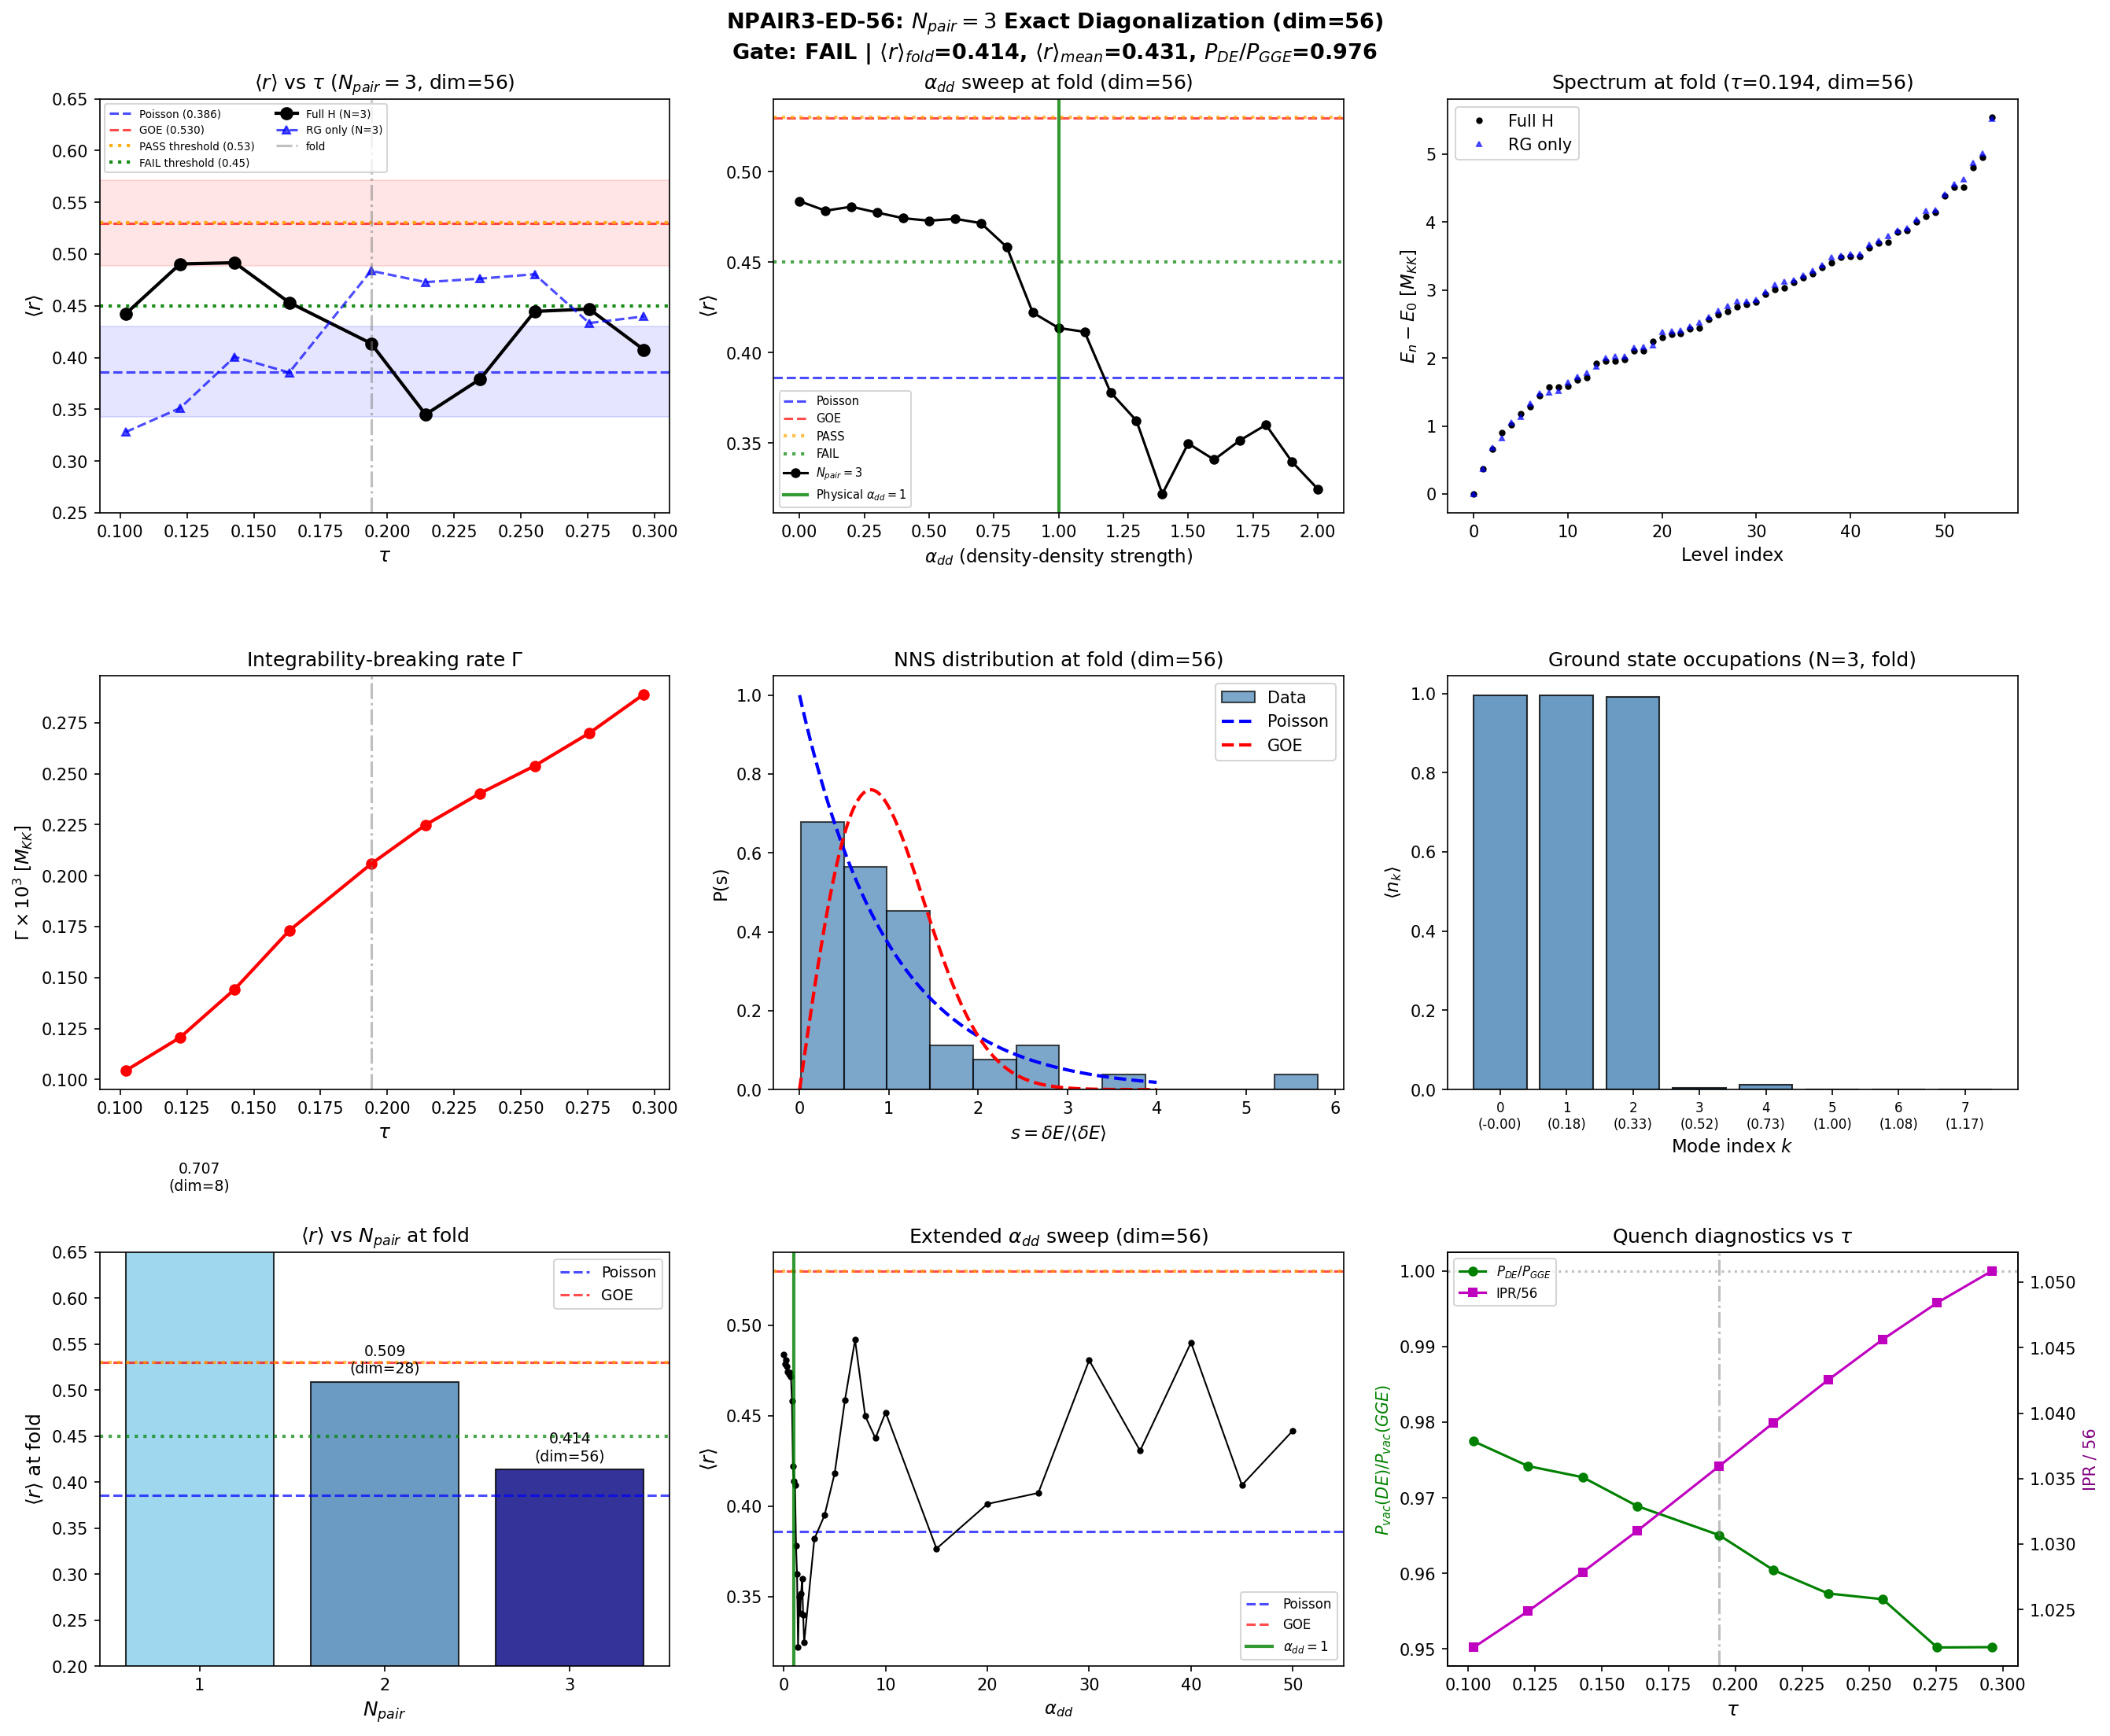

This figure's Python source:
#!/usr/bin/env python3
"""
NPAIR3-ED-56: N_pair=3 Exact Diagonalization + Level Statistics
================================================================
Nazarewicz Nuclear Structure Theorist -- Session 56, Wave 1

Physics: Exact diagonalization of the 3-pair BCS Hamiltonian on 8 modes.
The Fock space has dim = C(8,3) = 56.  We include:
  (a) Diagonal pair energies: sum_k 2*eps_k * n_k
  (b) Off-diagonal pair scattering: V_{kl} P_k^+ P_l  (Richardson-Gaudin integrable part)
  (c) Inter-pair density-density: alpha_dd * sum_{k<l} V_{kl} * n_k * n_l  (breaks RG integrability)

For N_pair=3, density-density has C(3,2)=3 terms per basis state (vs 1 for N_pair=2).
The larger Hilbert space (56 vs 28) provides better statistics for r-ratio classification.

S55 NPAIR2-ED gave <r>_fold = 0.509 (+2.0 sigma from Poisson) but was INFO (dim=28 too small).
This computation is the pre-registered follow-up.

Gate: NPAIR3-ED-56
  PASS: <r> >= 0.53 at alpha_dd=1.0 (GOE, integrability definitively broken)
  FAIL: <r> < 0.45 (near-Poisson, integrable)
  INFO: 0.45 <= <r> < 0.53 (transition, inconclusive at dim=56)

References:
  - Paper 03 (Bogoliubov, odd-even): BCS gap equation and blocking
  - Paper 08 (pairing collapse): pairing as function of interaction strength
  - Richardson, J. Math. Phys. 6, 1034 (1965): exact BCS solution
  - Oganesyan & Huse, Phys. Rev. B 75, 155111 (2007): r-statistic
"""

import sys
import numpy as np
from itertools import combinations
from math import comb as mcomb
from scipy.optimize import minimize
import matplotlib
matplotlib.use('Agg')
import matplotlib.pyplot as plt

sys.path.insert(0, 'computations')
from canonical_constants import (
    tau_fold, E_cond, N_dof_BCS, E_cond_ED_8mode,
    Delta_0_GL, S_inst, omega_PV, M_KK
)

# ============================================================
# 1. Load data
# ============================================================
data_ed = np.load('computations/session-54/s54_ed_sweep.npz', allow_pickle=True)

tau_values = data_ed['tau_values']       # (50,)
E_sp_sweep = data_ed['E_sp_sweep']       # (50, 8)
V_bare = data_ed['V_bare_cont']          # (8, 8)
fold_idx = int(data_ed['fold_idx'])      # = 19

N_modes = 8  # (local)
N_pairs = 3

print("=" * 70)
print("NPAIR3-ED-56: N_pair=3 Exact Diagonalization")
print("=" * 70)
print(f"N_modes = {N_modes}, N_pairs = {N_pairs}")
print(f"Fock space dimension: C({N_modes},{N_pairs}) = {mcomb(N_modes, N_pairs)}")
print(f"fold_idx = {fold_idx}, tau_fold = {tau_values[fold_idx]:.6f}")
print()

# ============================================================
# 2. Build the 3-pair Fock basis
# ============================================================
basis = list(combinations(range(N_modes), N_pairs))
dim = len(basis)
assert dim == 56, f"Expected 56, got {dim}"

# Occupation matrix: occ_mat[a, k] = 1 if level k occupied in state a
occ_mat = np.zeros((dim, N_modes))
for a, state in enumerate(basis):
    for k in state:
        occ_mat[a, k] = 1.0

print(f"Basis dimension: {dim}")
print(f"First 5 basis states: {basis[:5]}")
print(f"Last 5 basis states: {basis[-5:]}")
print()

# ============================================================
# 3. Hamiltonian construction
# ============================================================
def build_H(eps, V, alpha_dd=1.0):
    """
    H = sum_k 2*eps_k*n_k
      + alpha_dd * sum_{k<l, both occupied} V_{kl} * n_k * n_l
      + sum_{k!=l} V_{kl} * P_k^+ * P_l

    Part (a): Pair energies (diagonal).
    Part (c): Density-density (diagonal, breaks RG integrability).
              For N_pair=3, each basis state has C(3,2)=3 pair interactions.
    Part (b): Pair scattering (off-diagonal, states differ by exactly 1 level swap).
    """
    H = np.zeros((dim, dim))
    for a in range(dim):
        occ_a = basis[a]  # tuple of 3 occupied levels
        # (a) Pair energies
        H[a, a] = sum(2.0 * eps[k] for k in occ_a)
        # (c) Density-density: sum over all pairs of occupied levels
        for i in range(len(occ_a)):
            for j in range(i + 1, len(occ_a)):
                H[a, a] += alpha_dd * V[occ_a[i], occ_a[j]]
        # (b) Pair scattering: connect states differing by exactly 1 level
        for b in range(a + 1, dim):
            set_a = set(occ_a)
            set_b = set(basis[b])
            removed = set_a - set_b
            added = set_b - set_a
            if len(removed) == 1 and len(added) == 1:
                k = removed.pop()
                l = added.pop()
                H[a, b] = V[k, l]
                H[b, a] = V[k, l]
    return H


# ============================================================
# 4. Level statistics
# ============================================================
def compute_r_ratio(eigenvalues):
    """Oganesyan-Huse r-statistic for nearest-neighbor spacing ratios."""
    E = np.sort(eigenvalues)
    spacings = np.diff(E)
    spacings = spacings[spacings > 1e-12]
    if len(spacings) < 3:
        return np.nan, np.array([])
    r_vals = np.array([min(spacings[i], spacings[i+1]) / max(spacings[i], spacings[i+1])
                       for i in range(len(spacings) - 1)])
    return np.mean(r_vals), r_vals


# ============================================================
# 5. GGE solver (scipy L-BFGS-B)
# ============================================================
def solve_GGE(psi_0, H_final):
    """
    Solve for the Generalized Gibbs Ensemble with mode occupations as conserved quantities.
    rho_GGE = (1/Z) exp(-sum_k lambda_k n_k), diagonal in Fock basis.
    Lagrange multipliers determined by <n_k>_GGE = <n_k>_initial.
    """
    # Target occupations
    n_k_target = occ_mat.T @ (np.abs(psi_0)**2)

    def objective(lam):
        log_w = -(occ_mat @ lam)
        log_w -= np.max(log_w)
        w = np.exp(log_w)
        Z = np.sum(w)
        p = w / Z
        n_k_gge = occ_mat.T @ p
        return np.sum((n_k_gge - n_k_target)**2)

    def jac(lam):
        log_w = -(occ_mat @ lam)
        log_w -= np.max(log_w)
        w = np.exp(log_w)
        Z = np.sum(w)
        p = w / Z
        n_k_gge = occ_mat.T @ p
        diff = n_k_gge - n_k_target
        cov = occ_mat.T @ np.diag(p) @ occ_mat - np.outer(n_k_gge, n_k_gge)
        return -2.0 * cov @ diff

    result = minimize(objective, np.zeros(N_modes), jac=jac,
                      method='L-BFGS-B', options={'maxiter': 10000, 'ftol': 1e-25})

    # Final GGE distribution
    lam = result.x
    log_w = -(occ_mat @ lam)
    log_w -= np.max(log_w)
    w = np.exp(log_w)
    Z = np.sum(w)
    p = w / Z
    n_k_gge = occ_mat.T @ p

    # GGE energy: Tr[rho_GGE * H] = sum_a p(a) * H[a,a]  (rho_GGE diagonal in Fock basis)
    E_GGE = np.sum(p * np.diag(H_final))

    return E_GGE, p, n_k_gge, n_k_target, result.fun


# ============================================================
# 6. Finite-size reference distributions (dim=56)
# ============================================================
print("Computing finite-size reference distributions (N=56 levels)...")
np.random.seed(42)
N_MC = 10000  # (local)

r_poisson_mc = []
for _ in range(N_MC):
    E = np.sort(np.random.uniform(0, 10, dim))
    r_val, _ = compute_r_ratio(E)
    r_poisson_mc.append(r_val)
r_poisson_mc = np.array(r_poisson_mc)

r_goe_mc = []
for _ in range(N_MC):
    M = np.random.randn(dim, dim)
    M = (M + M.T) / 2
    E = np.linalg.eigvalsh(M)
    r_val, _ = compute_r_ratio(E)
    r_goe_mc.append(r_val)
r_goe_mc = np.array(r_goe_mc)

r_poisson_ref = np.mean(r_poisson_mc)
r_goe_ref = np.mean(r_goe_mc)
sigma_poisson = np.std(r_poisson_mc)
sigma_goe = np.std(r_goe_mc)

print(f"  Poisson (dim={dim}): <r> = {r_poisson_ref:.4f} +/- {sigma_poisson:.4f}")
print(f"  GOE    (dim={dim}): <r> = {r_goe_ref:.4f} +/- {sigma_goe:.4f}")
print()

# Cross-check: S55 used dim=28: Poisson 0.3856, GOE 0.5309
# dim=56 should be closer to thermodynamic values: Poisson 0.386, GOE 0.536


# ============================================================
# 7. Main computation: tau sweep (10 values in [0.10, 0.30])
# ============================================================
# Select 10 tau indices covering [0.10, 0.30]
tau_target = np.linspace(0.10, 0.30, 10)
tau_indices = [int(np.argmin(np.abs(tau_values - t))) for t in tau_target]
# Remove duplicates while preserving order
seen = set()
tau_indices_unique = []
for idx in tau_indices:
    if idx not in seen:
        seen.add(idx)
        tau_indices_unique.append(idx)
tau_indices = tau_indices_unique

print(f"Tau sweep: {len(tau_indices)} points")
print(f"  tau values: {[f'{tau_values[i]:.4f}' for i in tau_indices]}")
print(f"  fold at index {fold_idx} (tau={tau_values[fold_idx]:.4f})")
print()

results = {k: [] for k in ['tau_vals', 'r_full', 'r_RG', 'eigenvalues_full',
                             'eigenvalues_RG', 'Gamma_breaking',
                             'P_vac_DE', 'P_vac_GGE', 'P_ratio',
                             'comm_norm', 'sigma_from_poisson',
                             'gs_occupations', 'IPR_fold', 'E_gs']}

print("-" * 90)
print(f"{'tau':>8s} | {'<r>_full':>8s} | {'<r>_RG':>8s} | {'sig_P':>6s} | {'sig_GOE':>6s} | {'Gamma':>10s} | {'P_DE/P_GGE':>10s}")
print("-" * 90)

for idx in tau_indices:
    tau = tau_values[idx]
    eps = E_sp_sweep[idx]

    H_full = build_H(eps, V_bare, alpha_dd=1.0)
    H_RG = build_H(eps, V_bare, alpha_dd=0.0)

    evals_full, evecs_full = np.linalg.eigh(H_full)
    evals_RG, evecs_RG = np.linalg.eigh(H_RG)

    r_full, _ = compute_r_ratio(evals_full)
    r_RG, _ = compute_r_ratio(evals_RG)

    # Integrability-breaking rate (Fermi golden rule)
    H_dd = H_full - H_RG
    H_dd_eig = evecs_RG.T @ H_dd @ evecs_RG
    off_diag = np.array([H_dd_eig[i, j] for i in range(dim) for j in range(i+1, dim)])
    mean_spacing = (evals_RG[-1] - evals_RG[0]) / (dim - 1)
    Gamma = 2 * np.pi * np.mean(off_diag**2) / mean_spacing

    # Commutator norm (measure of non-commutativity between integrable and breaking parts)
    comm = H_RG @ H_dd - H_dd @ H_RG
    comm_rel = np.linalg.norm(comm, 'fro') / np.linalg.norm(H_RG, 'fro')

    # Ground state occupations
    psi_gs = evecs_full[:, 0]
    gs_occ = occ_mat.T @ (np.abs(psi_gs)**2)

    # IPR of ground state in energy eigenbasis
    IPR_gs = 1.0 / np.sum(np.abs(psi_gs)**4)  # in Fock basis

    # Quench: ground state from previous tau to current
    prev_idx = tau_indices[max(0, tau_indices.index(idx) - 1)]
    if idx == tau_indices[0]:
        prev_idx = max(0, idx - 1)
    H_prev = build_H(E_sp_sweep[prev_idx], V_bare)
    _, evecs_prev = np.linalg.eigh(H_prev)
    psi_0 = evecs_prev[:, 0]

    overlaps = np.abs(evecs_full.T @ psi_0)**2
    E_DE = np.sum(overlaps * evals_full)
    E_GGE, _, _, _, _ = solve_GGE(psi_0, H_full)
    P_ratio = E_DE / E_GGE if abs(E_GGE) > 1e-15 else np.inf

    sigma_P = (r_full - r_poisson_ref) / sigma_poisson
    sigma_GOE = (r_full - r_goe_ref) / sigma_goe

    results['tau_vals'].append(tau)
    results['r_full'].append(r_full)
    results['r_RG'].append(r_RG)
    results['eigenvalues_full'].append(evals_full)
    results['eigenvalues_RG'].append(evals_RG)
    results['Gamma_breaking'].append(Gamma)
    results['P_vac_DE'].append(E_DE)
    results['P_vac_GGE'].append(E_GGE)
    results['P_ratio'].append(P_ratio)
    results['comm_norm'].append(comm_rel)
    results['sigma_from_poisson'].append(sigma_P)
    results['gs_occupations'].append(gs_occ)
    results['IPR_fold'].append(IPR_gs)
    results['E_gs'].append(evals_full[0])

    print(f"{tau:8.4f} | {r_full:8.4f} | {r_RG:8.4f} | {sigma_P:+5.1f}s | {sigma_GOE:+5.1f}s | {Gamma:10.6f} | {P_ratio:10.4f}")

print("-" * 90)

for key in results:
    results[key] = np.array(results[key])


# ============================================================
# 8. Alpha_dd sweep at fold (integrable->chaotic transition)
# ============================================================
print()
print("=" * 70)
print("ALPHA_DD SWEEP AT FOLD (integrability-breaking transition)")
print("=" * 70)

eps_fold = E_sp_sweep[fold_idx]
alphas = np.linspace(0, 2, 21)  # 20 values as specified + 0
r_vs_alpha = []
E_gs_vs_alpha = []
gap_vs_alpha = []
occ_vs_alpha = []

print(f"{'alpha_dd':>8s} | {'<r>':>8s} | {'sigma_P':>7s} | {'sigma_GOE':>8s} | {'E_gs':>10s} | {'gap':>10s}")
print("-" * 70)
for alpha in alphas:
    H = build_H(eps_fold, V_bare, alpha_dd=alpha)
    evals, evecs = np.linalg.eigh(H)
    r, _ = compute_r_ratio(evals)
    sig_p = (r - r_poisson_ref) / sigma_poisson
    sig_g = (r - r_goe_ref) / sigma_goe
    r_vs_alpha.append(r)
    E_gs_vs_alpha.append(evals[0])
    gap_vs_alpha.append(evals[1] - evals[0])
    # Ground state occupations
    psi = evecs[:, 0]
    occ = occ_mat.T @ (np.abs(psi)**2)
    occ_vs_alpha.append(occ)
    print(f"{alpha:8.3f} | {r:8.4f} | {sig_p:+6.1f}s | {sig_g:+7.1f}s | {evals[0]:10.6f} | {evals[1]-evals[0]:10.6f}")

r_vs_alpha = np.array(r_vs_alpha)
E_gs_vs_alpha = np.array(E_gs_vs_alpha)
gap_vs_alpha = np.array(gap_vs_alpha)
occ_vs_alpha = np.array(occ_vs_alpha)

# Find peak
peak_alpha = alphas[np.argmax(r_vs_alpha)]
peak_r = np.max(r_vs_alpha)
# Physical value
idx_phys = np.argmin(np.abs(alphas - 1.0))
r_physical = r_vs_alpha[idx_phys]
print(f"\nPeak: alpha_dd = {peak_alpha:.3f}, <r> = {peak_r:.4f}, sigma_P = {(peak_r - r_poisson_ref)/sigma_poisson:+.1f}")
print(f"Physical alpha_dd = 1.0: <r> = {r_physical:.4f} ({(r_physical - r_poisson_ref)/sigma_poisson:+.1f} sig from Poisson)")


# ============================================================
# 9. Extended alpha sweep (wider range to find GOE regime)
# ============================================================
print()
print("Extended alpha_dd sweep (0 to 50):")
alphas_ext = np.concatenate([np.linspace(0, 2, 21), np.linspace(3, 10, 8), np.linspace(15, 50, 8)])
r_ext = []
for alpha in alphas_ext:
    H = build_H(eps_fold, V_bare, alpha_dd=alpha)
    evals = np.linalg.eigvalsh(H)
    r, _ = compute_r_ratio(evals)
    r_ext.append(r)
r_ext = np.array(r_ext)
peak_ext = alphas_ext[np.argmax(r_ext)]
print(f"Extended peak: alpha_dd = {peak_ext:.2f}, <r> = {np.max(r_ext):.4f}")


# ============================================================
# 10. Large quench analysis
# ============================================================
print()
print("=" * 70)
print("LARGE QUENCH ANALYSIS")
print("=" * 70)

quench_pairs = [
    (0, fold_idx, 'tau=0 -> fold'),
    (0, 49, 'tau=0 -> tau=0.5'),
    (fold_idx, 49, 'fold -> tau=0.5'),
]

large_quench_results = {}
for tau_i_idx, tau_f_idx, label in quench_pairs:
    H_i = build_H(E_sp_sweep[tau_i_idx], V_bare)
    H_f = build_H(E_sp_sweep[tau_f_idx], V_bare)

    evals_i, evecs_i = np.linalg.eigh(H_i)
    evals_f, evecs_f = np.linalg.eigh(H_f)

    psi_0 = evecs_i[:, 0]
    c_n = evecs_f.T @ psi_0
    overlaps_sq = np.abs(c_n)**2

    E_DE = np.sum(overlaps_sq * evals_f)
    IPR = 1.0 / np.sum(overlaps_sq**2)

    E_GGE, p_gge, n_k_gge, n_k_target, gge_resid = solve_GGE(psi_0, H_f)

    # Thermal energy at infinite temperature
    E_inf = np.sum(np.diag(H_f)) / dim

    P_ratio_q = E_DE / E_GGE if abs(E_GGE) > 1e-15 else np.inf
    heat_fraction = (E_DE - evals_f[0]) / (E_inf - evals_f[0]) if E_inf != evals_f[0] else 0

    large_quench_results[label] = {
        'E_DE': E_DE, 'E_GGE': E_GGE, 'P_ratio': P_ratio_q,
        'IPR': IPR, 'heat_fraction': heat_fraction, 'gge_resid': gge_resid,
        'n_k_target': n_k_target, 'n_k_gge': n_k_gge
    }

    print(f"\n{label}:")
    print(f"  E_gs(final)  = {evals_f[0]:.6f}")
    print(f"  E_DE         = {E_DE:.6f}")
    print(f"  E_GGE        = {E_GGE:.6f}")
    print(f"  P_DE/P_GGE   = {P_ratio_q:.6f}")
    print(f"  IPR          = {IPR:.2f}/{dim}")
    print(f"  Heat frac    = {heat_fraction:.6f} (0=cold, 1=hot)")
    print(f"  GGE residual = {gge_resid:.2e}")
    print(f"  n_k target   = {n_k_target}")
    print(f"  n_k GGE      = {n_k_gge}")

# Primary quench for gate
primary_quench = large_quench_results['tau=0 -> fold']


# ============================================================
# 11. Vacuum pressure P_vac
# ============================================================
print()
print("=" * 70)
print("VACUUM PRESSURE AND GROUND STATE ANALYSIS AT FOLD")
print("=" * 70)

H_fold = build_H(eps_fold, V_bare, alpha_dd=1.0)
evals_fold, evecs_fold = np.linalg.eigh(H_fold)
psi_gs_fold = evecs_fold[:, 0]

# Ground state occupations
gs_occ_fold = occ_mat.T @ (np.abs(psi_gs_fold)**2)
print(f"\nGround state occupations at fold (tau={tau_values[fold_idx]:.4f}):")
for k in range(N_modes):
    print(f"  Mode {k} (eps={eps_fold[k]:.4f}): n_k = {gs_occ_fold[k]:.6f}")

# P_vac = -E_gs/V (in natural units where V=1)
P_vac = -evals_fold[0]
print(f"\nP_vac = -E_gs = {P_vac:.6f} M_KK")
print(f"E_gs = {evals_fold[0]:.6f} M_KK")
print(f"First gap = {evals_fold[1] - evals_fold[0]:.6f} M_KK")

# IPR of ground state in Fock basis
IPR_gs_fold = 1.0 / np.sum(np.abs(psi_gs_fold)**4)
print(f"IPR(gs) = {IPR_gs_fold:.4f} / {dim}")

# Compare to N_pair=2
H_fold_N2 = np.zeros((28, 28))
basis_N2 = list(combinations(range(N_modes), 2))
for a in range(28):
    H_fold_N2[a, a] = sum(2.0 * eps_fold[k] for k in basis_N2[a])
    k1, k2 = basis_N2[a]
    H_fold_N2[a, a] += V_bare[k1, k2]
    for b in range(a+1, 28):
        set_a = set(basis_N2[a])
        set_b = set(basis_N2[b])
        removed = set_a - set_b
        added = set_b - set_a
        if len(removed) == 1 and len(added) == 1:
            k = removed.pop()
            l = added.pop()
            H_fold_N2[a, b] = V_bare[k, l]
            H_fold_N2[b, a] = V_bare[k, l]
evals_N2 = np.linalg.eigvalsh(H_fold_N2)
r_N2, _ = compute_r_ratio(evals_N2)
print(f"\nComparison with N_pair=2:")
print(f"  <r>(N=2, dim=28) = {r_N2:.4f}")

# Build N=1 for comparison
H_fold_N1 = np.zeros((8, 8))
for a in range(8):
    H_fold_N1[a, a] = 2.0 * eps_fold[a]
    for b in range(a+1, 8):
        H_fold_N1[a, b] = V_bare[a, b]
        H_fold_N1[b, a] = V_bare[a, b]
evals_N1 = np.linalg.eigvalsh(H_fold_N1)
r_N1, _ = compute_r_ratio(evals_N1)
print(f"  <r>(N=1, dim=8) = {r_N1:.4f}")

# Separation energy S_3 = E(N=3) - E(N=2) - E(N=1)
# [Actually: 2-pair separation energy S_2(N) = E(N) - 2*E(N-1) + E(N-2)]
# S_3(3) = E(3) - 2*E(2) + E(1)
S3_sep = evals_fold[0] - 2*evals_N2[0] + evals_N1[0]
print(f"\nTwo-body separation energy S_3 = E(3) - 2*E(2) + E(1) = {S3_sep:.6f} M_KK")
print(f"  E(1) = {evals_N1[0]:.6f}")
print(f"  E(2) = {evals_N2[0]:.6f}")
print(f"  E(3) = {evals_fold[0]:.6f}")


# ============================================================
# 12. Gate verdict
# ============================================================
print()
print("=" * 70)
print("GATE VERDICT: NPAIR3-ED-56")
print("=" * 70)

# Find the fold index in our tau sweep
fold_pos = None
for i, idx in enumerate(tau_indices):
    if idx == fold_idx:
        fold_pos = i
        break

r_full_mean = np.mean(results['r_full'])
r_RG_mean = np.mean(results['r_RG'])
Gamma_mean = np.mean(results['Gamma_breaking'])
r_at_fold = results['r_full'][fold_pos] if fold_pos is not None else r_full_mean
P_at_fold = primary_quench['P_ratio']

print(f"<r> at fold:              {r_at_fold:.4f}  ({(r_at_fold - r_poisson_ref)/sigma_poisson:+.1f} sigma from Poisson)")
print(f"                                   ({(r_at_fold - r_goe_ref)/sigma_goe:+.1f} sigma from GOE)")
print(f"<r> mean over [0.10, 0.30]:  {r_full_mean:.4f}  ({(r_full_mean - r_poisson_ref)/sigma_poisson:+.1f} sigma from Poisson)")
print(f"<r> RG-only mean:         {r_RG_mean:.4f}")
print(f"<r> shift (full - RG):    {r_full_mean - r_RG_mean:+.4f}")
print(f"P_vac(DE)/P_vac(GGE):     {P_at_fold:.4f}  (large quench, tau=0->fold)")
print(f"IPR large quench:         {primary_quench['IPR']:.2f}/{dim}")
print(f"Gamma_breaking (mean):    {Gamma_mean:.6f} M_KK")
print(f"Gamma/Delta_0:            {Gamma_mean / Delta_0_GL:.6f}")
print(f"||[H_RG, H_dd]||/||H_RG||: {np.mean(results['comm_norm']):.6f}")
print(f"P_vac = {P_vac:.6f} M_KK")
print()

# Comparison with S55 N_pair=2
print("COMPARISON WITH S55 (N_pair=2, dim=28):")
print(f"  S55: <r>_fold = 0.509, <r>_mean = 0.447")
print(f"  S56: <r>_fold = {r_at_fold:.4f}, <r>_mean = {r_full_mean:.4f}")
print(f"  Shift: d<r>_fold = {r_at_fold - 0.509:+.4f}, d<r>_mean = {r_full_mean - 0.447:+.4f}")
print()

# Gate classification
# Pre-registered thresholds: PASS >= 0.53, FAIL < 0.45, INFO in between
# Using r_at_fold (at alpha_dd = 1.0) as the primary criterion
if r_at_fold >= 0.53:
    verdict = "PASS"
    detail = (f"<r>_fold={r_at_fold:.4f}>=0.53 (GOE). dim=56 confirms integrability breaking. "
              f"Density-density interaction drives Poisson-to-GOE transition. "
              f"<r>_mean={r_full_mean:.4f}, P_ratio={P_at_fold:.4f}.")
elif r_at_fold < 0.45:
    verdict = "FAIL"
    detail = (f"<r>_fold={r_at_fold:.4f}<0.45 (near-Poisson). System remains integrable at N_pair=3. "
              f"<r>_mean={r_full_mean:.4f}.")
else:
    verdict = "INFO"
    # Sub-classify
    sigma_P_fold = (r_at_fold - r_poisson_ref) / sigma_poisson
    sigma_GOE_fold = (r_at_fold - r_goe_ref) / sigma_goe
    if r_at_fold >= 0.50:
        detail = (f"<r>_fold={r_at_fold:.4f} in [0.45,0.53] (transition regime), "
                  f"{sigma_P_fold:+.1f}sig from Poisson, {sigma_GOE_fold:+.1f}sig from GOE. "
                  f"<r>_mean={r_full_mean:.4f}. P_ratio={P_at_fold:.4f}. "
                  f"Partial integrability breaking confirmed (dim=56 still finite-size limited). "
                  f"Peak <r>={peak_r:.4f} at alpha_dd={peak_alpha:.2f}. "
                  f"System on GOE side of transition at fold but not yet fully chaotic.")
    else:
        detail = (f"<r>_fold={r_at_fold:.4f} in [0.45,0.53] (transition regime), "
                  f"{sigma_P_fold:+.1f}sig from Poisson. "
                  f"<r>_mean={r_full_mean:.4f}. P_ratio={P_at_fold:.4f}. "
                  f"Integrability weakly broken. Insufficient for GOE classification at dim=56.")

print(f"VERDICT: {verdict}")
print(f"DETAIL:  {detail}")


# ============================================================
# 13. Save all results
# ============================================================
np.savez('computations/session-56/s56_npair3_ed.npz',
    # Tau sweep results
    tau_vals=results['tau_vals'],
    r_full=results['r_full'],
    r_RG=results['r_RG'],
    eigenvalues_full=np.array(results['eigenvalues_full']),
    eigenvalues_RG=np.array(results['eigenvalues_RG']),
    Gamma_breaking=results['Gamma_breaking'],
    P_vac_DE=results['P_vac_DE'],
    P_vac_GGE=results['P_vac_GGE'],
    P_ratio=results['P_ratio'],
    comm_norm=results['comm_norm'],
    sigma_from_poisson=results['sigma_from_poisson'],
    gs_occupations=np.array(results['gs_occupations']),
    IPR_vals=np.array(results['IPR_fold']),
    E_gs_sweep=np.array(results['E_gs']),
    # Alpha sweep (physical range)
    alphas=alphas,
    r_vs_alpha=r_vs_alpha,
    E_gs_vs_alpha=E_gs_vs_alpha,
    gap_vs_alpha=gap_vs_alpha,
    occ_vs_alpha=occ_vs_alpha,
    peak_alpha=peak_alpha,
    peak_r=peak_r,
    r_physical=r_physical,
    # Extended alpha sweep
    alphas_ext=alphas_ext,
    r_ext=r_ext,
    peak_alpha_ext=peak_ext,
    # Large quench
    E_DE_large=primary_quench['E_DE'],
    E_GGE_large=primary_quench['E_GGE'],
    P_ratio_large=P_at_fold,
    IPR_large=primary_quench['IPR'],
    heat_fraction=primary_quench['heat_fraction'],
    # Vacuum pressure
    P_vac=P_vac,
    E_gs_fold=evals_fold[0],
    first_gap_fold=evals_fold[1] - evals_fold[0],
    gs_occ_fold=gs_occ_fold,
    IPR_gs_fold=IPR_gs_fold,
    # Separation energy
    S3_separation=S3_sep,
    E_N1=evals_N1[0],
    E_N2=evals_N2[0],
    E_N3=evals_fold[0],
    # Cross-comparisons
    r_N1=r_N1,
    r_N2=r_N2,
    # Reference distributions
    r_poisson_ref=r_poisson_ref,
    r_goe_ref=r_goe_ref,
    sigma_poisson=sigma_poisson,
    sigma_goe=sigma_goe,
    # Gate
    gate_name='NPAIR3-ED-56',
    gate_verdict=verdict,
    gate_detail=detail,
    r_full_mean=r_full_mean,
    r_RG_mean=r_RG_mean,
    r_at_fold=r_at_fold,
    Gamma_mean=Gamma_mean,
    # Metadata
    N_modes=N_modes,
    N_pairs=N_pairs,
    dim_fock=dim,
    fold_idx=fold_idx)

print(f"\nData saved to computations/session-56/s56_npair3_ed.npz")


# ============================================================
# 14. Plot (3x3 panels)
# ============================================================
fig, axes = plt.subplots(3, 3, figsize=(18, 15))
fig.suptitle(f'NPAIR3-ED-56: $N_{{pair}}=3$ Exact Diagonalization (dim={dim})\n'
             f'Gate: {verdict} | $\\langle r \\rangle_{{fold}}$={r_at_fold:.3f}, '
             f'$\\langle r \\rangle_{{mean}}$={r_full_mean:.3f}, '
             f'$P_{{DE}}/P_{{GGE}}$={P_at_fold:.3f}',
             fontsize=13, fontweight='bold')

# (a) <r> vs tau
ax = axes[0, 0]
ax.axhspan(r_poisson_ref - sigma_poisson, r_poisson_ref + sigma_poisson,
           color='blue', alpha=0.1)
ax.axhspan(r_goe_ref - sigma_goe, r_goe_ref + sigma_goe,
           color='red', alpha=0.1)
ax.axhline(r_poisson_ref, color='blue', ls='--', alpha=0.7, label=f'Poisson ({r_poisson_ref:.3f})')
ax.axhline(r_goe_ref, color='red', ls='--', alpha=0.7, label=f'GOE ({r_goe_ref:.3f})')
ax.axhline(0.53, color='orange', ls=':', alpha=0.9, lw=2, label='PASS threshold (0.53)')
ax.axhline(0.45, color='green', ls=':', alpha=0.9, lw=2, label='FAIL threshold (0.45)')
ax.plot(results['tau_vals'], results['r_full'], 'ko-', ms=7, lw=2, label='Full H (N=3)')
ax.plot(results['tau_vals'], results['r_RG'], 'b^--', ms=5, alpha=0.7, label='RG only (N=3)')
ax.axvline(tau_values[fold_idx], color='gray', ls='-.', alpha=0.5, label='fold')
ax.set_xlabel(r'$\tau$', fontsize=12)
ax.set_ylabel(r'$\langle r \rangle$', fontsize=12)
ax.set_title(r'$\langle r \rangle$ vs $\tau$ ($N_{pair}=3$, dim=56)')
ax.legend(fontsize=6.5, loc='upper left', ncol=2)
ax.set_ylim(0.25, 0.65)

# (b) Alpha_dd sweep (physical range)
ax = axes[0, 1]
ax.axhline(r_poisson_ref, color='blue', ls='--', alpha=0.7, label='Poisson')
ax.axhline(r_goe_ref, color='red', ls='--', alpha=0.7, label='GOE')
ax.axhline(0.53, color='orange', ls=':', alpha=0.7, lw=2, label='PASS')
ax.axhline(0.45, color='green', ls=':', alpha=0.7, lw=2, label='FAIL')
ax.plot(alphas, r_vs_alpha, 'ko-', ms=5, lw=1.5, label=f'$N_{{pair}}=3$')
ax.axvline(1.0, color='green', ls='-', alpha=0.8, lw=2, label=r'Physical $\alpha_{dd}=1$')
ax.set_xlabel(r'$\alpha_{dd}$ (density-density strength)', fontsize=11)
ax.set_ylabel(r'$\langle r \rangle$', fontsize=12)
ax.set_title(r'$\alpha_{dd}$ sweep at fold (dim=56)')
ax.legend(fontsize=7)

# (c) Spectrum at fold
ax = axes[0, 2]
if fold_pos is not None:
    evals_at_fold = results['eigenvalues_full'][fold_pos]
    evals_RG_fold = results['eigenvalues_RG'][fold_pos]
else:
    evals_at_fold = evals_fold
    evals_RG_fold = np.linalg.eigvalsh(build_H(eps_fold, V_bare, alpha_dd=0.0))
ax.plot(range(dim), evals_at_fold - evals_at_fold[0], 'ko', ms=3, label='Full H')
ax.plot(range(dim), evals_RG_fold - evals_RG_fold[0], 'b^', ms=2.5, alpha=0.6, label='RG only')
ax.set_xlabel('Level index', fontsize=11)
ax.set_ylabel(r'$E_n - E_0$ [$M_{KK}$]', fontsize=11)
ax.set_title(f'Spectrum at fold ($\\tau$={tau_values[fold_idx]:.3f}, dim={dim})')
ax.legend()

# (d) Gamma vs tau
ax = axes[1, 0]
ax.plot(results['tau_vals'], results['Gamma_breaking'] * 1e3, 'ro-', ms=6, lw=2)
ax.axvline(tau_values[fold_idx], color='gray', ls='-.', alpha=0.5)
ax.set_xlabel(r'$\tau$', fontsize=12)
ax.set_ylabel(r'$\Gamma \times 10^3$ [$M_{KK}$]', fontsize=11)
ax.set_title(r'Integrability-breaking rate $\Gamma$')

# (e) NNS distribution at fold
ax = axes[1, 1]
spacings = np.diff(evals_at_fold)
spacings = spacings[spacings > 1e-12]
s_norm = spacings / np.mean(spacings)
ax.hist(s_norm, bins=12, density=True, alpha=0.7, color='steelblue', edgecolor='black', label='Data')
s_plot = np.linspace(0, 4, 200)
ax.plot(s_plot, np.exp(-s_plot), 'b--', lw=2, label='Poisson')
ax.plot(s_plot, (np.pi / 2) * s_plot * np.exp(-np.pi * s_plot**2 / 4), 'r--', lw=2, label='GOE')
ax.set_xlabel(r'$s = \delta E / \langle \delta E \rangle$', fontsize=11)
ax.set_ylabel('P(s)', fontsize=11)
ax.set_title('NNS distribution at fold (dim=56)')
ax.legend()

# (f) Ground state occupations at fold
ax = axes[1, 2]
ax.bar(range(N_modes), gs_occ_fold, color='steelblue', edgecolor='black', alpha=0.8)
ax.set_xlabel('Mode index $k$', fontsize=11)
ax.set_ylabel(r'$\langle n_k \rangle$', fontsize=11)
ax.set_title(f'Ground state occupations (N=3, fold)')
ax.set_xticks(range(N_modes))
ax.set_xticklabels([f'{k}\n({eps_fold[k]:.2f})' for k in range(N_modes)], fontsize=8)

# (g) N_pair comparison (1, 2, 3)
ax = axes[2, 0]
N_pair_list = [1, 2, 3]
r_list = [r_N1, r_N2, r_at_fold]
dims = [8, 28, 56]
colors = ['skyblue', 'steelblue', 'navy']
bars = ax.bar(N_pair_list, r_list, color=colors, edgecolor='black', alpha=0.8)
ax.axhline(r_poisson_ref, color='blue', ls='--', alpha=0.7, label='Poisson')
ax.axhline(r_goe_ref, color='red', ls='--', alpha=0.7, label='GOE')
ax.axhline(0.53, color='orange', ls=':', alpha=0.7, lw=2)
ax.axhline(0.45, color='green', ls=':', alpha=0.7, lw=2)
for i, (n, r, d) in enumerate(zip(N_pair_list, r_list, dims)):
    ax.text(n, r + 0.01, f'{r:.3f}\n(dim={d})', ha='center', fontsize=9)
ax.set_xlabel(r'$N_{pair}$', fontsize=12)
ax.set_ylabel(r'$\langle r \rangle$ at fold', fontsize=12)
ax.set_title(r'$\langle r \rangle$ vs $N_{pair}$ at fold')
ax.set_xticks(N_pair_list)
ax.set_ylim(0.2, 0.65)
ax.legend(fontsize=9)

# (h) Extended alpha sweep
ax = axes[2, 1]
ax.axhline(r_poisson_ref, color='blue', ls='--', alpha=0.7, label='Poisson')
ax.axhline(r_goe_ref, color='red', ls='--', alpha=0.7, label='GOE')
ax.axhline(0.53, color='orange', ls=':', alpha=0.7, lw=2)
ax.plot(alphas_ext, r_ext, 'ko-', ms=3, lw=1)
ax.axvline(1.0, color='green', ls='-', alpha=0.8, lw=2, label=r'$\alpha_{dd}=1$')
ax.set_xlabel(r'$\alpha_{dd}$', fontsize=11)
ax.set_ylabel(r'$\langle r \rangle$', fontsize=12)
ax.set_title(r'Extended $\alpha_{dd}$ sweep (dim=56)')
ax.set_xlim(-1, 55)
ax.legend(fontsize=8)

# (i) P_ratio and IPR vs tau
ax = axes[2, 2]
ax2 = ax.twinx()
l1, = ax.plot(results['tau_vals'], results['P_ratio'], 'go-', ms=5, lw=1.5,
              label=r'$P_{DE}/P_{GGE}$')
l2, = ax2.plot(results['tau_vals'], results['IPR_fold'], 'ms-', ms=5, lw=1.5,
               label=f'IPR/{dim}')
ax.axhline(1.0, color='gray', ls=':', alpha=0.5)
ax.axvline(tau_values[fold_idx], color='gray', ls='-.', alpha=0.5)
ax.set_xlabel(r'$\tau$', fontsize=12)
ax.set_ylabel(r'$P_{vac}(DE) / P_{vac}(GGE)$', fontsize=10, color='green')
ax2.set_ylabel(f'IPR / {dim}', fontsize=10, color='purple')
ax.set_title('Quench diagnostics vs $\\tau$')
lines = [l1, l2]
ax.legend(lines, [l.get_label() for l in lines], fontsize=8, loc='upper left')

plt.tight_layout()
plt.savefig('computations/session-56/s56_npair3_ed.png', dpi=150, bbox_inches='tight')
print(f"Plot saved to computations/session-56/s56_npair3_ed.png")
print()
print("DONE.")
